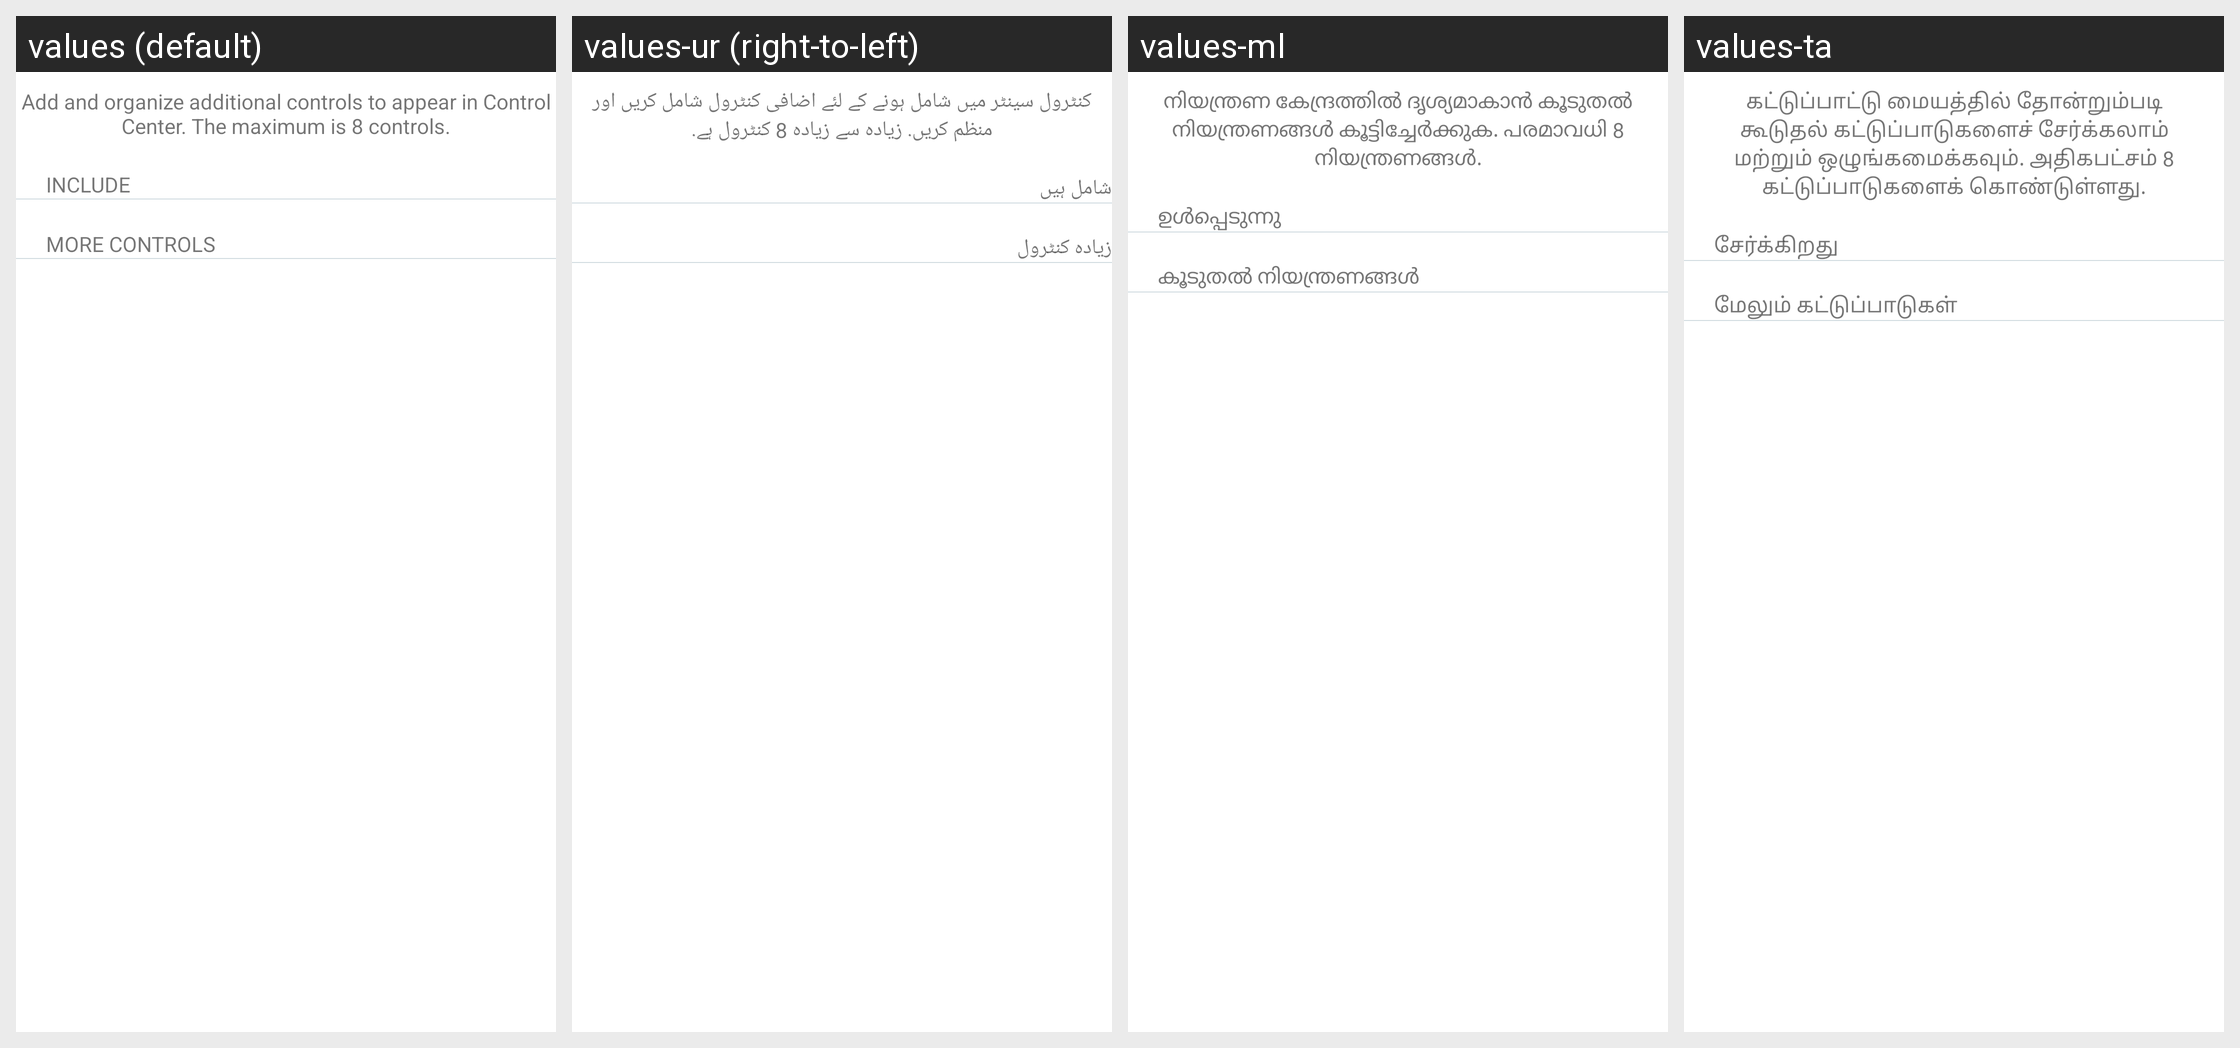

Here is an Android app screen in its default locale and in the app's own translations. Write out the translated-string differences for the strings that appear on this screen.
Android screen res/layout/activity_custimize_controls.xml rendered under 4 locales, left to right: values (default), values-ur (right-to-left), values-ml, values-ta. Device: Nexus 5 (rendered at 1080×1920; each locale shown at half size, 540×960, under a caption strip naming it); theme AppTheme.
Other locales in the repository, not shown: values-af, values-am, values-ar, values-as, values-az, values-be, values-bg, values-bn, values-bs, values-ca, values-cs, values-cy, values-da, values-de, values-el, values-en, values-en-rGB, values-eo, values-es, values-es-rUS, values-et, values-eu, values-fa, values-fi, values-fr, values-fr-rCA, values-ga, values-gl, values-gu, values-ha, values-hi, values-hr, values-hu, values-hy, values-ig, values-in, values-is, values-it, values-iw, values-ja, values-ka, values-kk, values-km, values-kn, values-ko, values-ky, values-lo, values-lt, values-lv, values-mg, values-mk, values-mn, values-mr, values-ms, values-mt, values-my, values-nb, values-ne, values-nl, values-or, values-pa, values-pl, values-ps, values-pt, values-pt-rBR, values-pt-rPT, values-ro, values-ru, values-si, values-sk, values-sl, values-sn, values-so, values-sq, values-sr, values-sv, values-sw, values-te, values-th, values-tl, values-tr, values-uk, values-uz, values-vi, values-yo, values-zh, values-zh-rCN, values-zh-rHK, values-zh-rTW, values-zu.
Strings drawn on this screen, with the default value and each locale's value (text and hints the layout hard-codes, and strings that could not be matched under every locale, appear in the picture but are not listed):

customize_control_center_message
  values: Add and organize additional controls to appear in Control Center. The maximum is 8 controls.
  values-ur: کنٹرول سینٹر میں شامل ہونے کے لئے اضافی کنٹرول شامل کریں اور منظم کریں. زیادہ سے زیادہ 8 کنٹرول ہے.
  values-ml: നിയന്ത്രണ കേന്ദ്രത്തിൽ ദൃശ്യമാകാൻ കൂടുതൽ നിയന്ത്രണങ്ങൾ കൂട്ടിച്ചേർക്കുക. പരമാവധി 8 നിയന്ത്രണങ്ങൾ.
  values-ta: கட்டுப்பாட்டு மையத்தில் தோன்றும்படி கூடுதல் கட்டுப்பாடுகளைச் சேர்க்கலாம் மற்றும் ஒழுங்கமைக்கவும். அதிகபட்சம் 8 கட்டுப்பாடுகளைக் கொண்டுள்ளது.

include
  values: include
  values-ur: شامل ہیں
  values-ml: ഉൾപ്പെടുന്നു
  values-ta: சேர்க்கிறது

more_controls
  values: more controls
  values-ur: زیادہ کنٹرول
  values-ml: കൂടുതൽ നിയന്ത്രണങ്ങൾ
  values-ta: மேலும் கட்டுப்பாடுகள்
